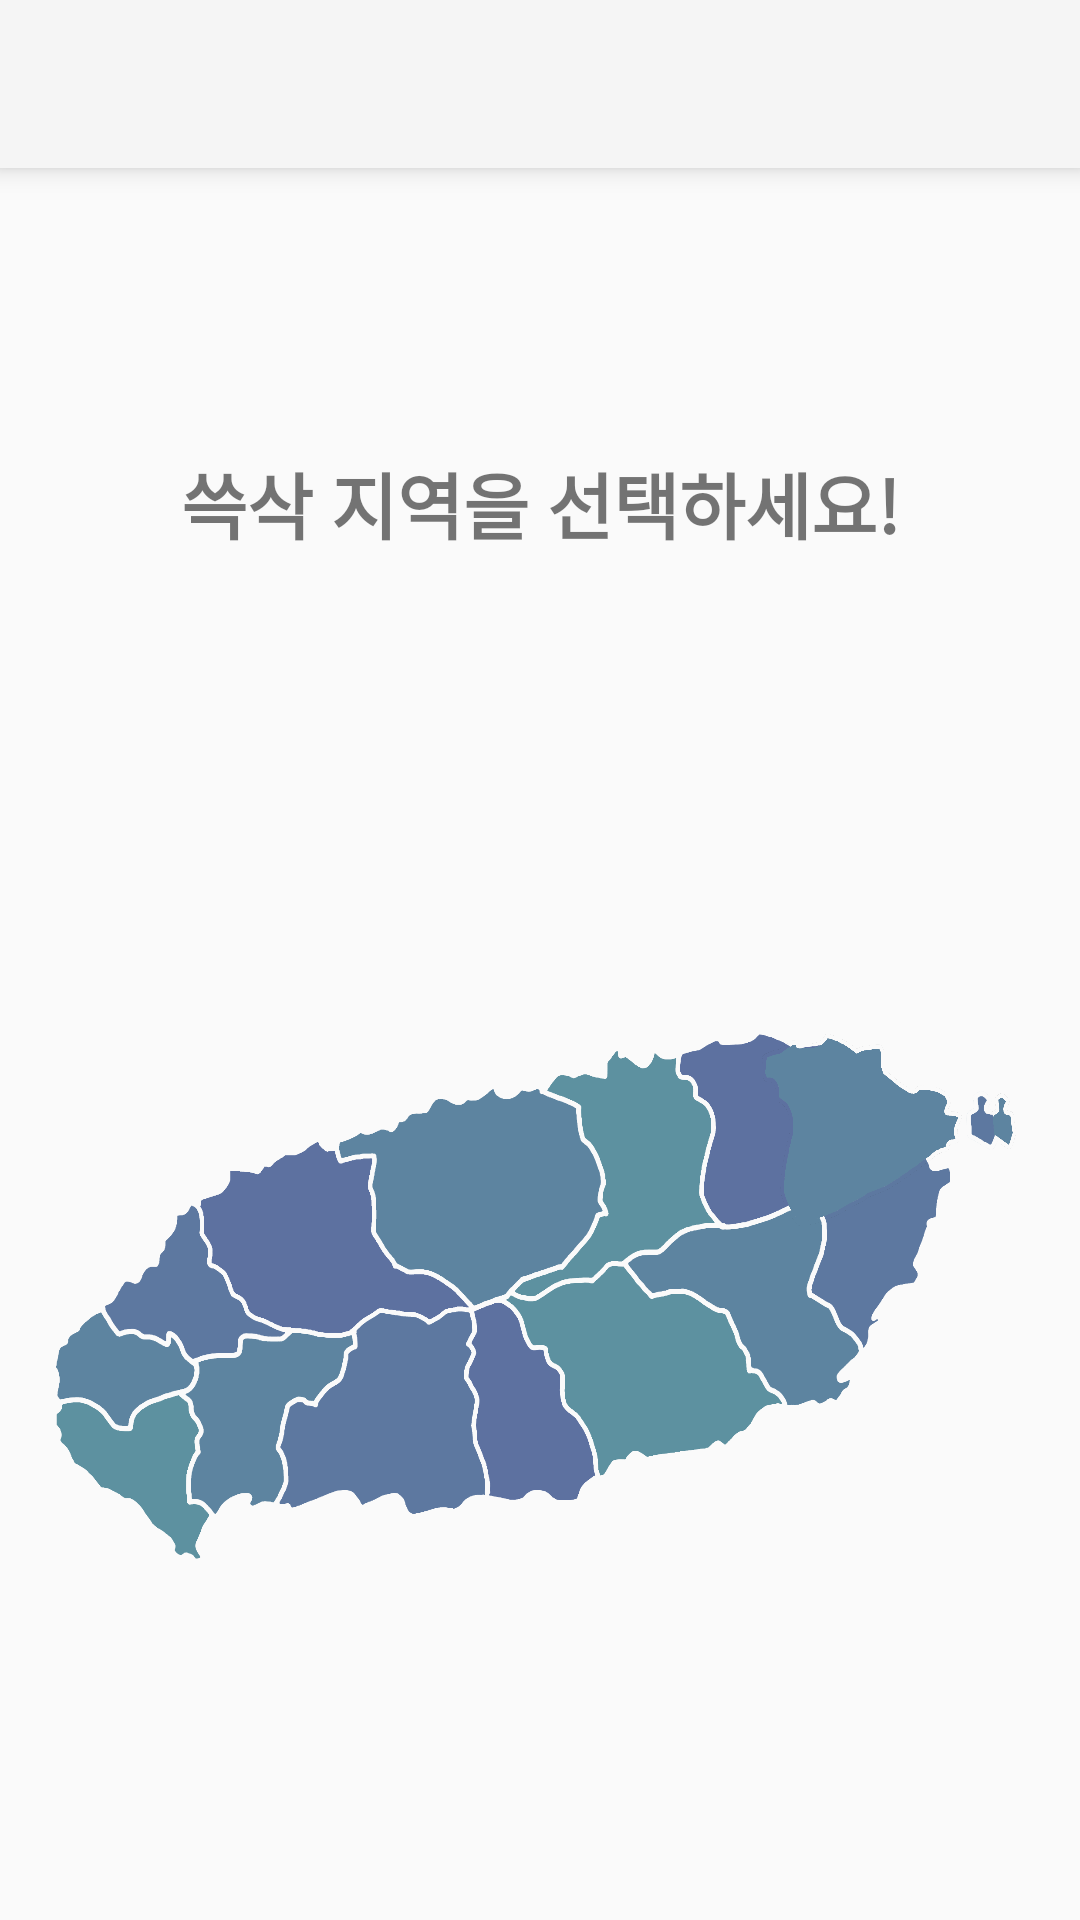

This screen was rendered from an Android layout file. Write that file and the resources it references.
<!-- AndroidManifest.xml: application theme Theme.example -->
<!-- res/layout/activity_checkmap.xml -->
<?xml version="1.0" encoding="utf-8"?>
<RelativeLayout
    xmlns:android="http://schemas.android.com/apk/res/android"
    xmlns:tools="http://schemas.android.com/tools"
    android:layout_width="match_parent"
    android:layout_height="match_parent"
    xmlns:app="http://schemas.android.com/apk/res-auto">

    <androidx.appcompat.widget.Toolbar
        android:id="@+id/toolbar"
        android:layout_width="match_parent"
        android:layout_height="?attr/actionBarSize"
        android:background="?attr/colorPrimary"
        android:elevation="5dp"
        android:theme="?attr/actionBarTheme" />

    <TextView
        android:layout_width="match_parent"
        android:layout_height="wrap_content"
        android:layout_marginTop="150dp"
        android:gravity="center"
        android:text="쓱삭 지역을 선택하세요!"
        android:textSize="24sp"
        android:textStyle="bold" />

    <FrameLayout
        android:layout_width="match_parent"
        android:layout_height="match_parent"
        tools:ignore="ExtraText">

        <ImageView
            android:layout_width="match_parent"
            android:layout_height="374dp"
            android:layout_marginTop="250dp"
            android:background="@drawable/jeju_map"
            android:gravity="center" />

        <ImageButton
            android:id="@+id/gujwa_map_button"
            android:layout_width="wrap_content"
            android:layout_height="145dp"
            android:layout_marginLeft="246dp"
            android:layout_marginTop="298dp"
            android:background="@drawable/jeju_gujwa"
            android:clickable="true"
            android:contentDescription="원하는 플로깅 지역 선택"
            android:focusable="true" />

    </FrameLayout>

</RelativeLayout>
<!-- resources referenced by this layout -->
<resources>
  <!-- drawable jeju_gujwa: png bitmap (drawable, 110884 bytes) -->
  <!-- drawable jeju_map: png bitmap (drawable, 170115 bytes) -->
  <style name="Theme.example" parent="Base.Theme.example" />
  <style name="Base.Theme.example" parent="Theme.AppCompat.DayNight.NoActionBar">
          
          
      </style>
</resources>
